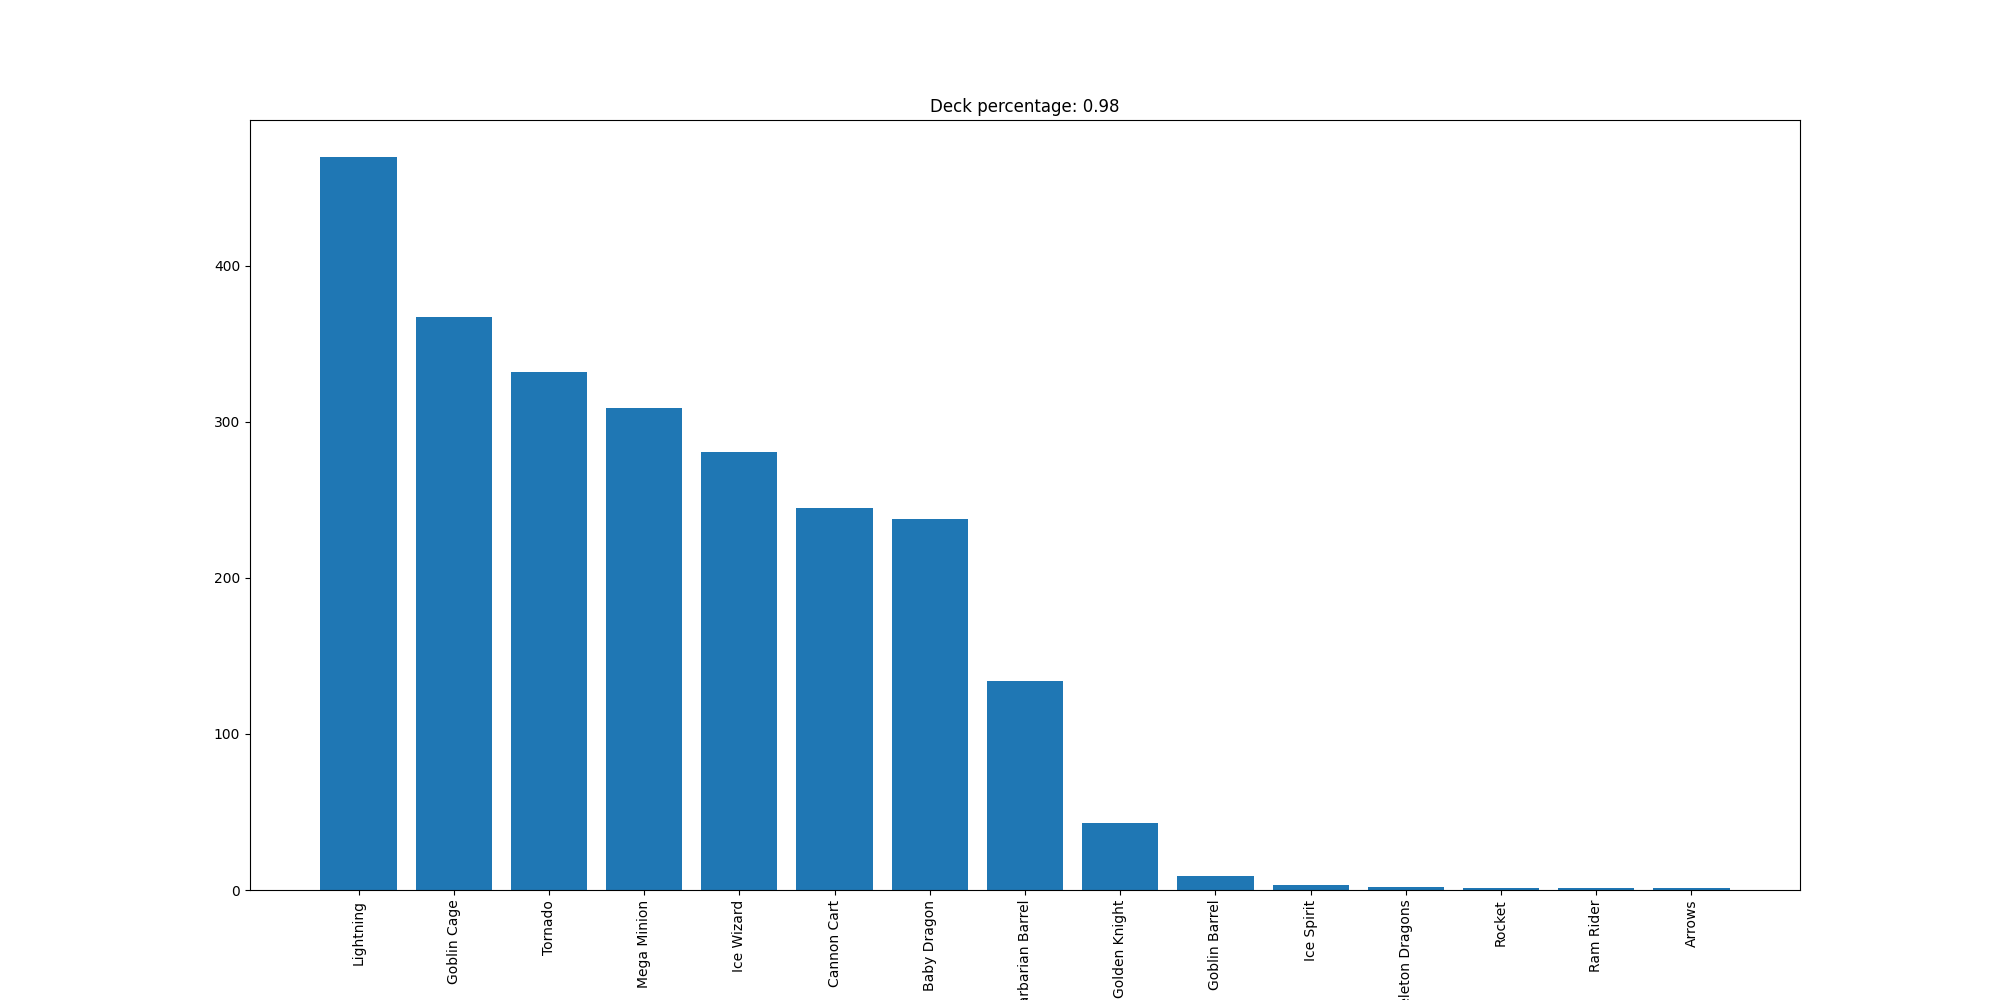

Values plotted in this chart, from the file beside it:
Lightning, 470
Goblin Cage, 367
Tornado, 332
Mega Minion, 309
Ice Wizard, 281
Cannon Cart, 245
Baby Dragon, 238
Barbarian Barrel, 134
Golden Knight, 43
Goblin Barrel, 9
Ice Spirit, 3
Skeleton Dragons, 2
Rocket, 1
Ram Rider, 1
Arrows, 1
